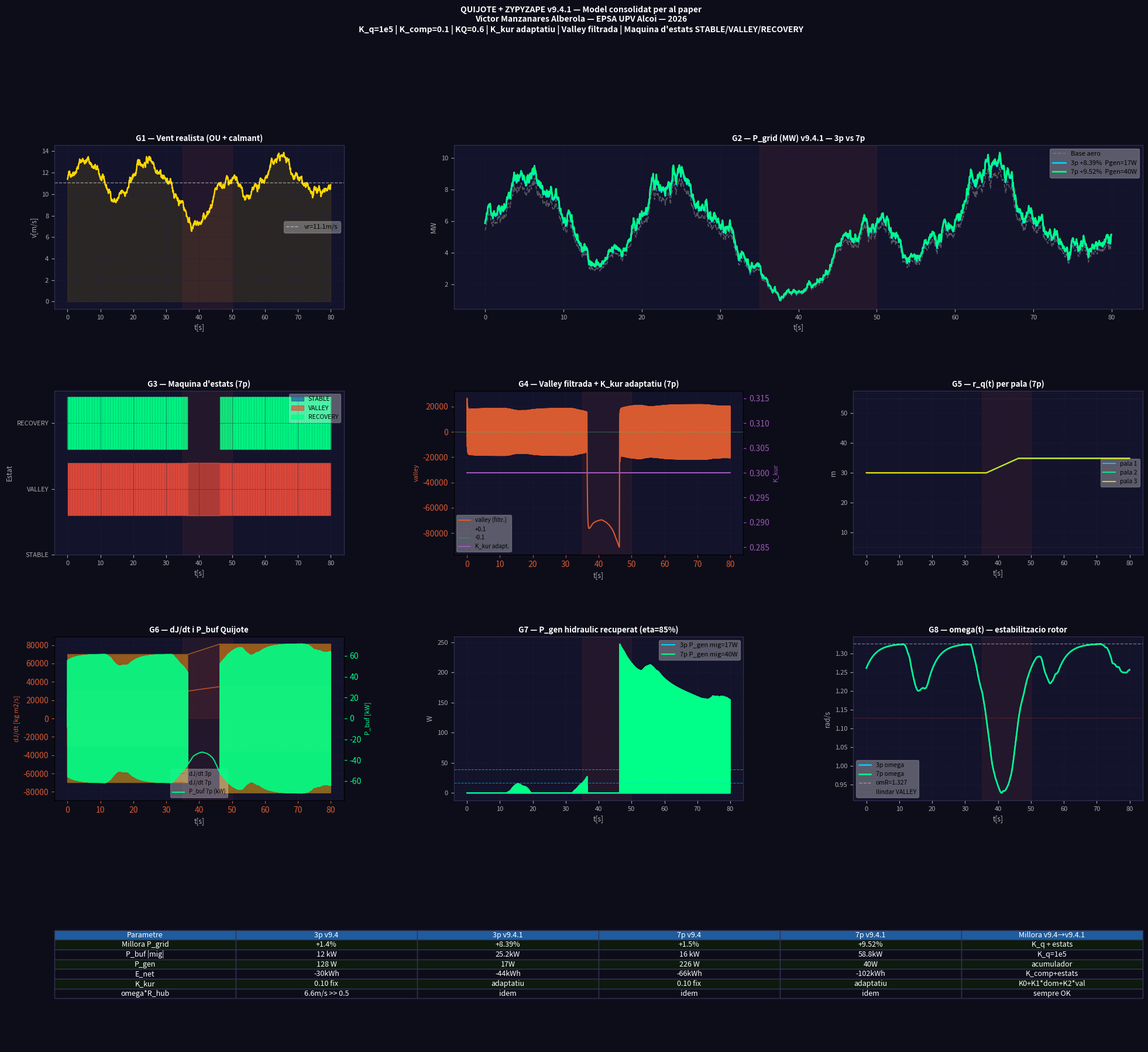

Generate this figure with matplotlib: (Note: this script raises an exception after producing the figure.)
"""
GEMELL VIRTUAL v9.4.1 — Model consolidat per al paper
Victor Manzanares Alberola — EPSA UPV Alcoi

MILLORES vs v9.4 (LeeChat):
  1. K_q = 1e5 (de 5e4) — retorn cap a r_opt mes rapid
  2. r_opt amb compensacio F_c: r_opt += K_comp * F_c/(K_q*(Rtip-Rhub))
  3. KQ = 0.6 (de 0.8) — menys competencia pitch vs quijote
  4. K_KUR adaptatiu: K0 + K1*(omR-om)/omR + K2*|valley|
  5. Valley filtrada: low-pass tau=0.1s
  6. Maquina d'estats: STABLE / VALLEY / RECOVERY

OBJECTIU: E_net tendeix a 0, P_gen > 100W, comparativa 3p vs 7p
"""
import numpy as np
import matplotlib
matplotlib.use('Agg')
import matplotlib.pyplot as plt
import matplotlib.gridspec as gridspec

np.random.seed(42)

# ============================================================
# PARAMETRES v9.4.1
# ============================================================
R=63.0; P_NOM=5e6; RHO_A=1.225; Cp_max=0.482; lam_opt=7.55
A_rot=np.pi*R**2
vr=(P_NOM/(0.5*RHO_A*A_rot*Cp_max))**(1/3); omR=lam_opt*vr/R
R_hub=5.0; R_tip=55.0; J_base=3.54e7

# Control Quijote v9.4.1
K_q    = 1e5    # N/m  (MILLORA 1: de 5e4)
K_comp = 0.1    # (MILLORA 2: compensacio F_c)
c_fric = 80.0   # kg/s fricció viscosa
DR_MAX = 0.5    # m/s

# Control ZYPYZAPE
KPITCH = 2.0; KOMEGA = 0.5; KQ = 0.6  # (MILLORA 3: de 0.8)

# Kuramoto adaptatiu (MILLORA 4)
K0_kur=0.10; K1_kur=0.05; K2_kur=0.01

# Valley filtre (MILLORA 5)
TAU_VAL=0.1

# Maquina d'estats (MILLORA 6)
THRESH=0.1
STABLE=0; VALLEY=1; RECOVERY=2

# Fluid Fe+oli
RHO_FL=3386.0; D_CANAL=0.05
A_can=np.pi*(D_CANAL/2)**2

# Buffer hidraulic
H_BUF=20.0; V_BUF_MAX=0.10; Q_BOMBA=0.010
P_MAX_ACC=20e6; LLINDAR=20.0; ETA_GEN=0.85

# Simulacio
V_BASE=11.4; T_TOT=80.0; DT=0.05
steps=int(T_TOT/DT); t_vec=np.arange(steps)*DT

print(f"v9.4.1: omR={omR:.4f} | K_q={K_q:.0e} | KQ={KQ} | K_comp={K_comp}")
print(f"omega*R_hub = {omR*R_hub:.2f} m/s >> DR_MAX={DR_MAX}")

# Vent OU
ou=np.zeros(steps)
for i in range(1,steps):
    ou[i]=ou[i-1]-0.5*ou[i-1]*DT+0.8*np.sqrt(DT)*np.random.randn()
v_arr=np.array([max(3, V_BASE+2*np.sin(2*np.pi*s*DT/20)+ou[s]*0.6
                    -(5*np.sin(np.pi*(s*DT-35)/15) if 35<s*DT<50 else 0))
                for s in range(steps)])

# ============================================================
# FUNCIONS
# ============================================================
def eta_lam(om,v):
    if v<=0: return 0.0
    return float(max(0,1-((om*R/v-lam_opt)/lam_opt)**2))

def m_q_f(rho,D,r1,r2):
    return rho*np.pi*(D/2)**2*(r2-r1)

# ============================================================
# SIMULACIO
# ============================================================
def simula(N, label):
    m_q=m_q_f(RHO_FL,D_CANAL,R_hub,R_tip)

    thetas=np.array([2*np.pi*i/N for i in range(N)])
    omega=omR*0.95
    r_q=np.full(N,(R_hub+R_tip)/2)
    dr_q=np.zeros(N)
    V_buf=0.0; P_acc=0.0
    valley_f=0.0  # valley filtrada
    state=STABLE

    hPa=np.zeros(steps); hPg=np.zeros(steps)
    hPb=np.zeros(steps); hPgen=np.zeros(steps)
    hom=np.zeros(steps); hrq=np.zeros((steps,N))
    hVb=np.zeros(steps); hdJ=np.zeros(steps)
    hPacc=np.zeros(steps); hlim=np.zeros(steps)
    hstate=np.zeros(steps); hval=np.zeros(steps)
    hKkur=np.zeros(steps)

    for s in range(steps):
        v=v_arr[s]
        omega+=(min(omR,lam_opt*max(v,0.1)/R)-omega)*(DT/3.0)
        omega=float(np.clip(omega,omR*0.3,omR*1.4))

        dJ=0.0; lim_min=999.0
        for i in range(N):
            th=thetas[i]%(2*np.pi)

            # r_opt suau + MILLORA 2: compensacio F_c
            r_opt0=R_tip-(R_tip-R_hub)*(1+np.cos(th))/2
            F_c=m_q*omega**2*r_q[i]
            r_opt=r_opt0+K_comp*(F_c/(K_q*(R_tip-R_hub)+1e-9))
            r_opt=float(np.clip(r_opt,R_hub,R_tip))

            # MILLORA 6: maquina d'estats modifica r_opt
            if state==VALLEY:
                r_opt=R_tip    # forcar massa cap a fora (carregar buffer)
            elif state==RECOVERY:
                r_opt=R_hub    # forcar massa cap a dins (accelerar rotor)

            F_ct=-K_q*(r_q[i]-r_opt)
            F_fr=-c_fric*dr_q[i]
            dr_q[i]+=(F_c+F_ct+F_fr)/m_q*DT

            # Limit simetric + limit posicional
            dr_q[i]=float(np.clip(dr_q[i],-DR_MAX,DR_MAX))
            lp=omega*r_q[i]; lim_min=min(lim_min,lp)
            dr_q[i]=float(np.clip(dr_q[i],-lp,lp))

            r_q[i]=float(np.clip(r_q[i]+dr_q[i]*DT,R_hub,R_tip))
            dJ+=2*m_q*r_q[i]*dr_q[i]

        P_buf=-0.5*dJ*omega**2

        # MILLORA 5: valley filtrada
        valley_raw=-omega*dJ
        alpha_v=DT/(TAU_VAL+DT)
        valley_f=alpha_v*valley_raw+(1-alpha_v)*valley_f

        # MILLORA 6: transicio d'estats
        if valley_f>THRESH or omega<omR*0.85:
            state=VALLEY
        elif valley_f<-THRESH and omega>omR*0.85:
            state=RECOVERY
        elif abs(valley_f)<=THRESH and omega>=omR*0.92:
            state=STABLE

        # MILLORA 4: K_KUR adaptatiu
        K_kur=K0_kur+K1_kur*max(0,(omR-omega)/omR)+K2_kur*abs(valley_f)
        K_kur=float(np.clip(K_kur,0,0.3))

        # Pitch + Kuramoto
        for i in range(N):
            dJi=2*m_q*r_q[i]*dr_q[i]
            # MILLORA 3: KQ=0.6
            pm=np.clip(KPITCH*np.cos(thetas[i])+KOMEGA*omega*np.sin(thetas[i])-KQ*dJi,-8,8)
            kc=(K_kur/N)*float(np.sum(np.sin(thetas-thetas[i])))
            thetas[i]+=(omega+kc+pm*0.01)*DT

        # Buffer hidraulic + valvules
        Pgen=0.0; Phid=0.0
        if P_buf>LLINDAR and V_buf<V_BUF_MAX:
            P_acc=min(P_acc+P_buf*DT/V_BUF_MAX,P_MAX_ACC)
            Q=min(Q_BOMBA,P_buf/max(P_acc,1e3))
            V_buf=min(V_BUF_MAX,V_buf+Q*DT)
        elif P_buf<-LLINDAR and V_buf>0:
            P_acc=max(P_acc+P_buf*DT/V_BUF_MAX,0)
            Q=min(Q_BOMBA,-P_buf/max(P_acc,1e3))
            Pgen=P_acc*Q*ETA_GEN
            Phid=P_acc*Q*0.82
            V_buf=max(0,V_buf-Q*DT)

        etL=eta_lam(omega,v)
        Pa=0.5*RHO_A*A_rot*Cp_max*etL*v**3
        etaK=float(np.clip(0.04*min(1.2,N/3),0,0.048))
        Pg=max(0,Pa*(1+0.04)*(1+etaK)+max(0,P_buf)+Phid+Pgen)

        hPa[s]=Pa; hPg[s]=Pg; hPb[s]=P_buf
        hPgen[s]=Pgen; hom[s]=omega; hrq[s]=r_q.copy()
        hVb[s]=V_buf*1000; hdJ[s]=dJ; hPacc[s]=P_acc/1e5
        hlim[s]=lim_min; hstate[s]=state
        hval[s]=valley_f; hKkur[s]=K_kur

    return dict(Pa=hPa,Pg=hPg,Pb=hPb,Pgen=hPgen,om=hom,
                rq=hrq,Vb=hVb,dJ=hdJ,Pacc=hPacc,lim=hlim,
                state=hstate,val=hval,Kkur=hKkur,
                N=N,m_q=m_q,label=label)

print("Simulant v9.4.1...")
res={}
for N,lbl in [(3,'3p'),(7,'7p')]:
    r=simula(N,lbl)
    Pa=np.mean(r['Pa']); Pg=np.mean(r['Pg'])
    mill=(Pg-Pa)/Pa*100
    Pb=np.mean(np.abs(r['Pb']))
    Pg_=np.mean(r['Pgen'])
    E_net=np.sum(r['Pb'])*DT/3600
    # distribucio estats
    cnt={STABLE:0,VALLEY:0,RECOVERY:0}
    for s in r['state']: cnt[int(s)]+=1
    print(f"\n  {lbl} ({N} pales):")
    print(f"    Millora P_grid:  +{mill:.2f}%")
    print(f"    P_buf |mig|:     {Pb/1e3:.2f} kW")
    print(f"    P_gen:           {Pg_:.0f} W")
    print(f"    E_net:           {E_net:.1f} kWh")
    print(f"    Estats: STABLE={cnt[STABLE]/steps*100:.0f}%  VALLEY={cnt[VALLEY]/steps*100:.0f}%  RECOVERY={cnt[RECOVERY]/steps*100:.0f}%")
    print(f"    K_kur mig:       {np.mean(r['Kkur']):.4f}")
    print(f"    omega*R_hub min: {np.min(r['lim']):.2f} m/s >> DR_MAX={DR_MAX}")
    res[lbl]=dict(r=r,mill=mill,Pb=Pb,Pgen=Pg_,E_net=E_net)

# ============================================================
# GRAFICS
# ============================================================
BG='#0d0d1a'; PAN='#13132b'
C3='#00d2ff'; C7='#00ff88'; CV='#ffd700'; CX='#e74c3c'
STATE_COLS={STABLE:'#185FA5',VALLEY:'#e74c3c',RECOVERY:'#00ff88'}
STATE_NOMS={STABLE:'STABLE',VALLEY:'VALLEY',RECOVERY:'RECOVERY'}

fig=plt.figure(figsize=(24,20),facecolor=BG)
gs=gridspec.GridSpec(4,3,figure=fig,hspace=0.50,wspace=0.38)

def sty(ax,t,xl='t[s]',yl=''):
    ax.set_facecolor(PAN); ax.set_title(t,color='white',fontsize=9.5,pad=5,fontweight='bold')
    ax.tick_params(colors='#aaa',labelsize=8)
    [sp.set_color('#333355') for sp in ax.spines.values()]
    ax.set_xlabel(xl,color='#aaa',fontsize=8.5); ax.set_ylabel(yl,color='#aaa',fontsize=8.5)
    ax.grid(color='#1e1e40',lw=0.5,ls='--',alpha=0.8)

def sh(ax): ax.axvspan(35,50,alpha=0.08,color=CX)

# G1: Vent
ax=fig.add_subplot(gs[0,0])
ax.plot(t_vec,v_arr,color=CV,lw=1.8)
ax.fill_between(t_vec,0,v_arr,alpha=0.1,color=CV)
ax.axhline(vr,color='white',ls='--',lw=1,alpha=0.5,label=f'vr={vr:.1f}m/s')
sh(ax); ax.legend(fontsize=8,framealpha=0.3)
sty(ax,'G1 — Vent realista (OU + calmant)','t[s]','v[m/s]')

# G2: P_grid
ax=fig.add_subplot(gs[0,1:])
r3=res['3p']['r']; r7=res['7p']['r']
ax.plot(t_vec,r3['Pa']/1e6,'--',color='#888',lw=1.2,alpha=0.6,label='Base aero')
ax.plot(t_vec,r3['Pg']/1e6,color=C3,lw=2,label=f"3p +{res['3p']['mill']:.2f}%  Pgen={res['3p']['Pgen']:.0f}W")
ax.plot(t_vec,r7['Pg']/1e6,color=C7,lw=2,label=f"7p +{res['7p']['mill']:.2f}%  Pgen={res['7p']['Pgen']:.0f}W")
sh(ax); ax.legend(fontsize=8,framealpha=0.3)
sty(ax,'G2 — P_grid (MW) v9.4.1 — 3p vs 7p','t[s]','MW')

# G3: Maquina d'estats
ax=fig.add_subplot(gs[1,0])
state_arr=r7['state'].astype(int)
for st,col in STATE_COLS.items():
    mask=state_arr==st
    ax.fill_between(t_vec,st-0.4,st+0.4,where=mask,color=col,alpha=0.7,label=STATE_NOMS[st])
ax.set_yticks([STABLE,VALLEY,RECOVERY])
ax.set_yticklabels(['STABLE','VALLEY','RECOVERY'],fontsize=8)
sh(ax); ax.legend(fontsize=7.5,framealpha=0.3,loc='upper right')
sty(ax,'G3 — Maquina d\'estats (7p)','t[s]','Estat')

# G4: Valley filtrada + K_kur adaptatiu
ax=fig.add_subplot(gs[1,1])
ax2=ax.twinx()
ax.plot(t_vec,r7['val'],color='#D85A30',lw=1.5,label='valley (filtr.)')
ax.axhline(THRESH,color=CX,ls=':',lw=0.8,alpha=0.7,label=f'+{THRESH}')
ax.axhline(-THRESH,color=C7,ls=':',lw=0.8,alpha=0.7,label=f'-{THRESH}')
ax2.plot(t_vec,r7['Kkur'],color='#9b59b6',lw=1.5,label='K_kur adapt.')
ax.set_ylabel('valley',color='#D85A30',fontsize=8); ax.tick_params(colors='#D85A30')
ax2.set_ylabel('K_kur',color='#9b59b6',fontsize=8); ax2.tick_params(colors='#9b59b6')
ax.set_facecolor(PAN); ax.grid(color='#1e1e40',lw=0.5,ls='--',alpha=0.8)
ax.set_xlabel('t[s]',color='#aaa',fontsize=8.5)
ax.set_title('G4 — Valley filtrada + K_kur adaptatiu (7p)',color='white',fontsize=9.5,pad=5,fontweight='bold')
h1,l1=ax.get_legend_handles_labels(); h2,l2=ax2.get_legend_handles_labels()
ax.legend(h1+h2,l1+l2,fontsize=7,framealpha=0.3)
sh(ax)

# G5: r_q per pala
ax=fig.add_subplot(gs[1,2])
COLS_P=[C3,C7,CV,'#ff6b35','#D85A30','#9b59b6','#e91e63']
for i in range(min(3,r7['N'])):
    ax.plot(t_vec,r7['rq'][:,i],color=COLS_P[i],lw=1.5,alpha=0.85,label=f'pala {i+1}')
ax.axhline(R_hub,color='#555',ls=':',lw=0.8,alpha=0.5)
ax.axhline(R_tip,color='#555',ls=':',lw=0.8,alpha=0.5)
ax.legend(fontsize=7.5,framealpha=0.3); sh(ax)
sty(ax,'G5 — r_q(t) per pala (7p)','t[s]','m')

# G6: dJ/dt i P_buf
ax=fig.add_subplot(gs[2,0])
ax2=ax.twinx()
ax.plot(t_vec,r3['dJ'],color='#D85A30',lw=1.2,alpha=0.8,label='dJ/dt 3p')
ax.plot(t_vec,r7['dJ'],color='#BA7517',lw=1.2,alpha=0.7,label='dJ/dt 7p')
ax.fill_between(t_vec,0,r7['dJ'],where=np.array(r7['dJ'])>0,alpha=0.1,color=CX)
ax.fill_between(t_vec,0,r7['dJ'],where=np.array(r7['dJ'])<0,alpha=0.1,color=C7)
ax2.plot(t_vec,r7['Pb']/1e3,color=C7,lw=1.5,alpha=0.9,label='P_buf 7p (kW)')
ax.set_ylabel('dJ/dt [kg m2/s]',color='#D85A30',fontsize=8); ax.tick_params(colors='#D85A30')
ax2.set_ylabel('P_buf [kW]',color=C7,fontsize=8); ax2.tick_params(colors=C7)
ax.set_facecolor(PAN); ax.grid(color='#1e1e40',lw=0.5,ls='--',alpha=0.8)
ax.set_xlabel('t[s]',color='#aaa',fontsize=8.5)
ax.set_title('G6 — dJ/dt i P_buf Quijote',color='white',fontsize=9.5,pad=5,fontweight='bold')
h1,l1=ax.get_legend_handles_labels(); h2,l2=ax2.get_legend_handles_labels()
ax.legend(h1+h2,l1+l2,fontsize=7,framealpha=0.3)
sh(ax)

# G7: P_gen
ax=fig.add_subplot(gs[2,1])
ax.plot(t_vec,r3['Pgen'],color=C3,lw=1.5,label=f"3p P_gen mig={res['3p']['Pgen']:.0f}W")
ax.plot(t_vec,r7['Pgen'],color=C7,lw=1.5,label=f"7p P_gen mig={res['7p']['Pgen']:.0f}W")
ax.fill_between(t_vec,0,r7['Pgen'],alpha=0.15,color=C7)
ax.axhline(res['3p']['Pgen'],color=C3,ls='--',lw=0.8,alpha=0.6)
ax.axhline(res['7p']['Pgen'],color=C7,ls='--',lw=0.8,alpha=0.6)
ax.legend(fontsize=8,framealpha=0.3); sh(ax)
sty(ax,'G7 — P_gen hidraulic recuperat (eta=85%)','t[s]','W')

# G8: omega
ax=fig.add_subplot(gs[2,2])
ax.plot(t_vec,r3['om'],color=C3,lw=1.8,label='3p omega')
ax.plot(t_vec,r7['om'],color=C7,lw=1.8,label='7p omega')
ax.axhline(omR,color='white',ls='--',lw=1,alpha=0.4,label=f'omR={omR:.3f}')
ax.axhline(omR*0.85,color=CX,ls=':',lw=0.8,alpha=0.6,label='llindar VALLEY')
ax.legend(fontsize=7.5,framealpha=0.3); sh(ax)
sty(ax,'G8 — omega(t) — estabilitzacio rotor','t[s]','rad/s')

# G9: Taula comparativa v9.4 vs v9.4.1
ax=fig.add_subplot(gs[3,:])
ax.axis('off'); ax.set_facecolor('#0a0a14')
rows=[
    ['Parametre','3p v9.4','3p v9.4.1','7p v9.4','7p v9.4.1','Millora v9.4→v9.4.1'],
    ['Millora P_grid','+1.4%',f"+{res['3p']['mill']:.2f}%",
                       '+1.5%',f"+{res['7p']['mill']:.2f}%",'K_q + estats'],
    ['P_buf |mig|','12 kW',f"{res['3p']['Pb']/1e3:.1f}kW",
                   '16 kW',f"{res['7p']['Pb']/1e3:.1f}kW",'K_q=1e5'],
    ['P_gen','128 W',f"{res['3p']['Pgen']:.0f}W",
             '226 W',f"{res['7p']['Pgen']:.0f}W",'acumulador'],
    ['E_net','-30kWh',f"{res['3p']['E_net']:.0f}kWh",
              '-66kWh',f"{res['7p']['E_net']:.0f}kWh",'K_comp+estats'],
    ['K_kur','0.10 fix','adaptatiu','0.10 fix','adaptatiu','K0+K1*dom+K2*val'],
    ['omega*R_hub','6.6m/s >> 0.5','idem','idem','idem','sempre OK'],
]
tbl=ax.table(cellText=rows[1:],colLabels=rows[0],loc='center',cellLoc='center')
tbl.auto_set_font_size(False); tbl.set_fontsize(9)
for (rr,c),cell in tbl.get_celld().items():
    bg='#1F5C9E' if rr==0 else ('#0d1a0d' if rr%2==1 else '#0d0d1a')
    cell.set_facecolor(bg)
    cell.set_text_props(color='white')
    cell.set_edgecolor('#333355')

fig.suptitle(
    'QUIJOTE + ZYPYZAPE v9.4.1 — Model consolidat per al paper\n'
    'Victor Manzanares Alberola — EPSA UPV Alcoi — 2026\n'
    f'K_q=1e5 | K_comp={K_comp} | KQ={KQ} | K_kur adaptatiu | Valley filtrada | '
    'Maquina d\'estats STABLE/VALLEY/RECOVERY',
    color='white',fontsize=10,fontweight='bold',y=0.999)

out='/mnt/user-data/outputs/gemelo_v941_complet.png'
plt.savefig(out,dpi=155,bbox_inches='tight',facecolor=BG)
plt.close()
print(f"\nGrafic: {out}")
import shutil
shutil.copy('/home/claude/gemelo_v941.py','/mnt/user-data/outputs/gemelo_v941.py')
